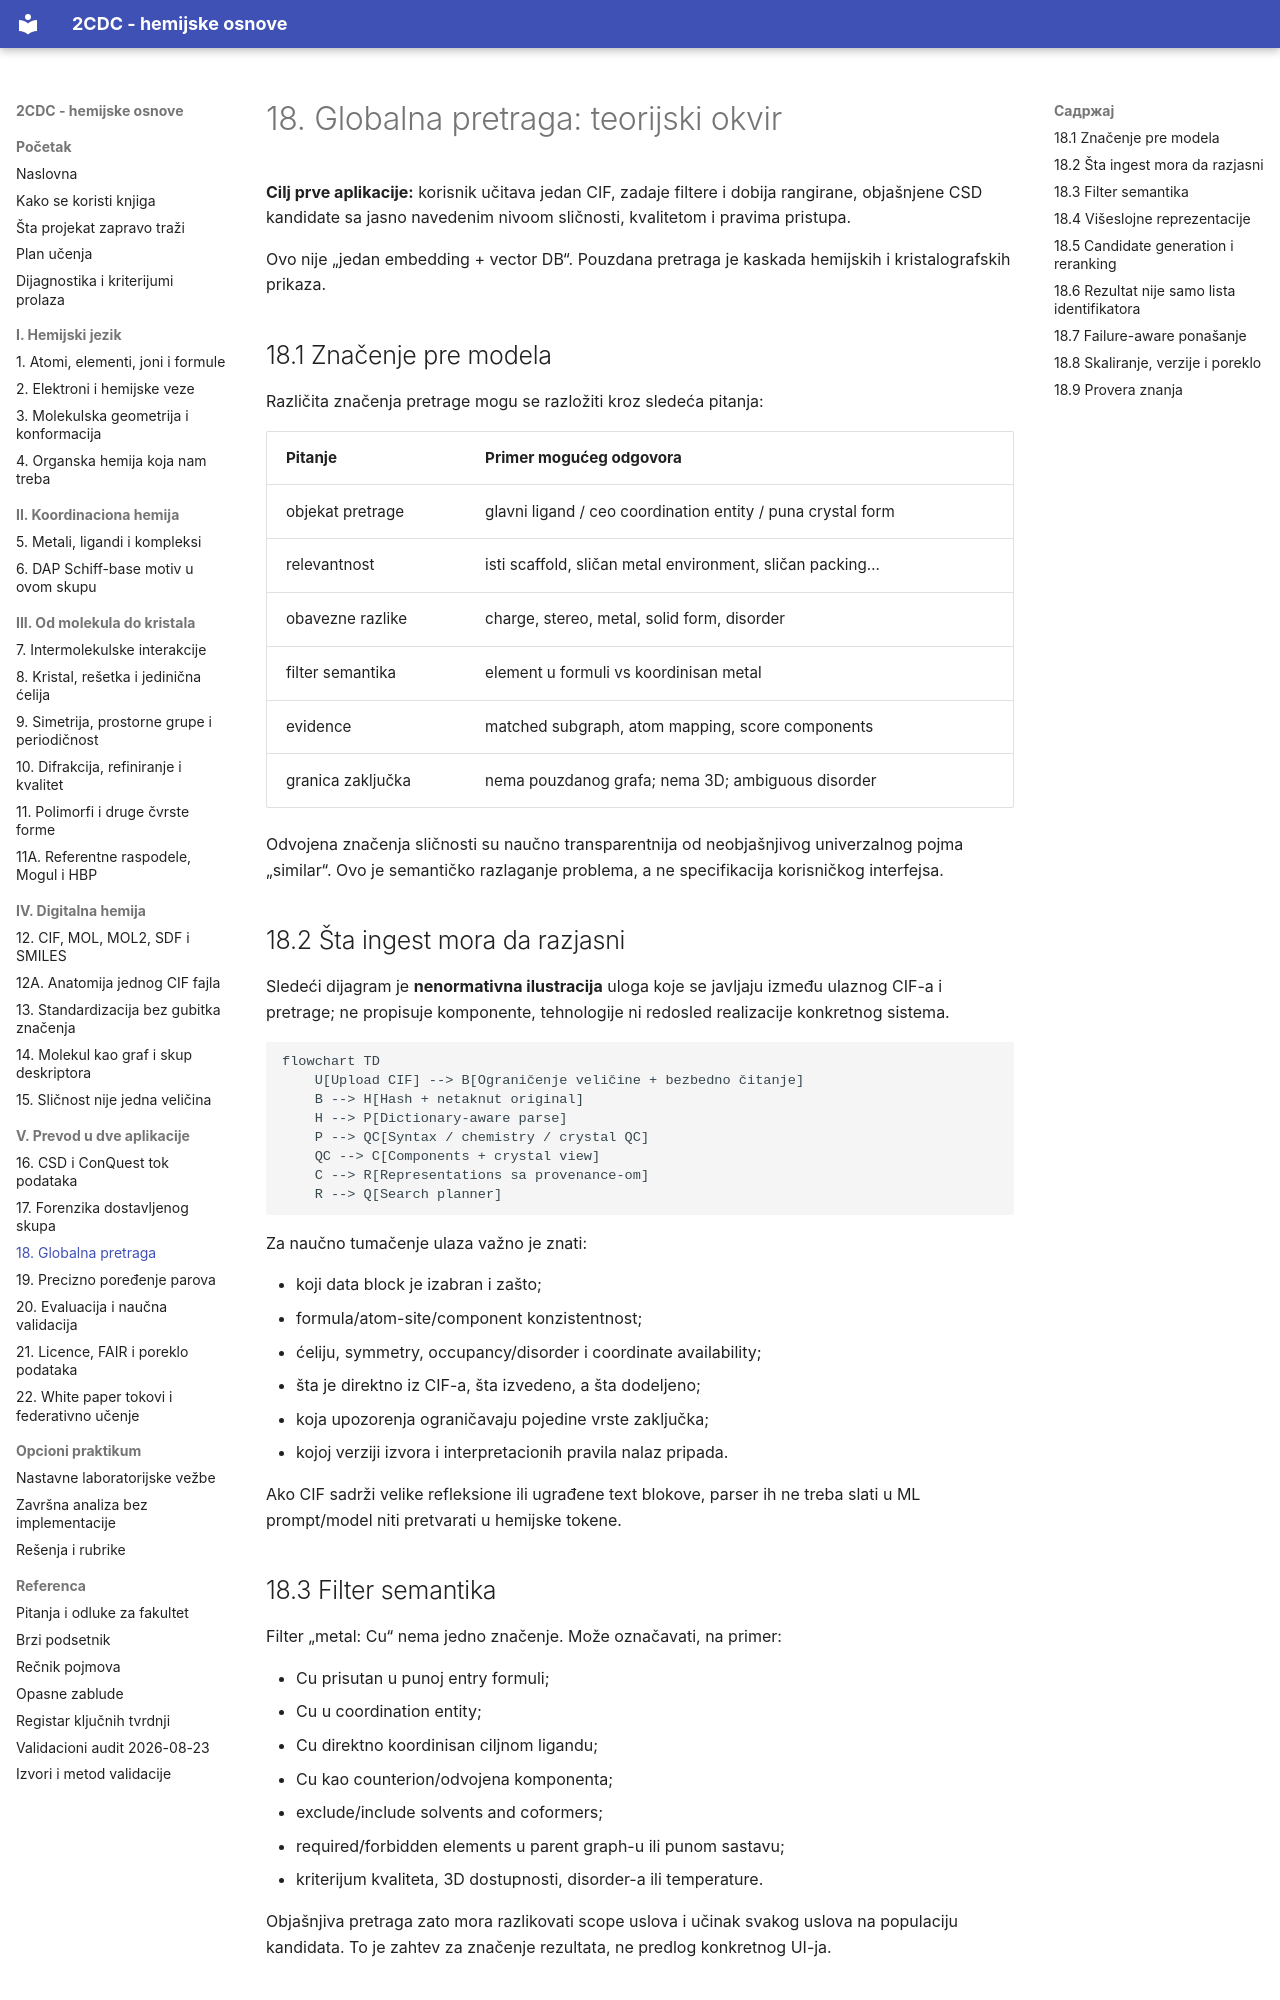

repository: nemper/crystallography-and-ml-theory · page: projekat/18-globalna-pretraga/index.html · generator: mkdocs

# 18. Globalna pretraga: teorijski okvir

**Cilj prve aplikacije:** korisnik učitava jedan CIF, zadaje filtere i dobija rangirane, objašnjene CSD kandidate sa jasno navedenim nivoom sličnosti, kvalitetom i pravima pristupa.

Ovo nije „jedan embedding + vector DB“. Pouzdana pretraga je kaskada hemijskih i kristalografskih prikaza.

## 18.1 Značenje pre modela

Različita značenja pretrage mogu se razložiti kroz sledeća pitanja:

| Pitanje | Primer mogućeg odgovora |
|---|---|
| objekat pretrage | glavni ligand / ceo coordination entity / puna crystal form |
| relevantnost | isti scaffold, sličan metal environment, sličan packing… |
| obavezne razlike | charge, stereo, metal, solid form, disorder |
| filter semantika | element u formuli vs koordinisan metal |
| evidence | matched subgraph, atom mapping, score components |
| granica zaključka | nema pouzdanog grafa; nema 3D; ambiguous disorder |

Odvojena značenja sličnosti su naučno transparentnija od neobjašnjivog univerzalnog pojma „similar“. Ovo je semantičko razlaganje problema, a ne specifikacija korisničkog interfejsa.

## 18.2 Šta ingest mora da razjasni

Sledeći dijagram je **nenormativna ilustracija** uloga koje se javljaju između ulaznog CIF-a i pretrage; ne propisuje komponente, tehnologije ni redosled realizacije konkretnog sistema.

```mermaid
flowchart TD
    U[Upload CIF] --> B[Ograničenje veličine + bezbedno čitanje]
    B --> H[Hash + netaknut original]
    H --> P[Dictionary-aware parse]
    P --> QC[Syntax / chemistry / crystal QC]
    QC --> C[Components + crystal view]
    C --> R[Representations sa provenance-om]
    R --> Q[Search planner]
```

Za naučno tumačenje ulaza važno je znati:

- koji data block je izabran i zašto;
- formula/atom-site/component konzistentnost;
- ćeliju, symmetry, occupancy/disorder i coordinate availability;
- šta je direktno iz CIF-a, šta izvedeno, a šta dodeljeno;
- koja upozorenja ograničavaju pojedine vrste zaključka;
- kojoj verziji izvora i interpretacionih pravila nalaz pripada.

Ako CIF sadrži velike refleksione ili ugrađene text blokove, parser ih ne treba slati u ML prompt/model niti pretvarati u hemijske tokene.

## 18.3 Filter semantika

Filter „metal: Cu“ nema jedno značenje. Može označavati, na primer:

- Cu prisutan u punoj entry formuli;
- Cu u coordination entity;
- Cu direktno koordinisan ciljnom ligandu;
- Cu kao counterion/odvojena komponenta;
- exclude/include solvents and coformers;
- required/forbidden elements u parent graph-u ili punom sastavu;
- kriterijum kvaliteta, 3D dostupnosti, disorder-a ili temperature.

Objašnjiva pretraga zato mora razlikovati scope uslova i učinak svakog uslova na populaciju kandidata. To je zahtev za značenje rezultata, ne predlog konkretnog UI-ja.
